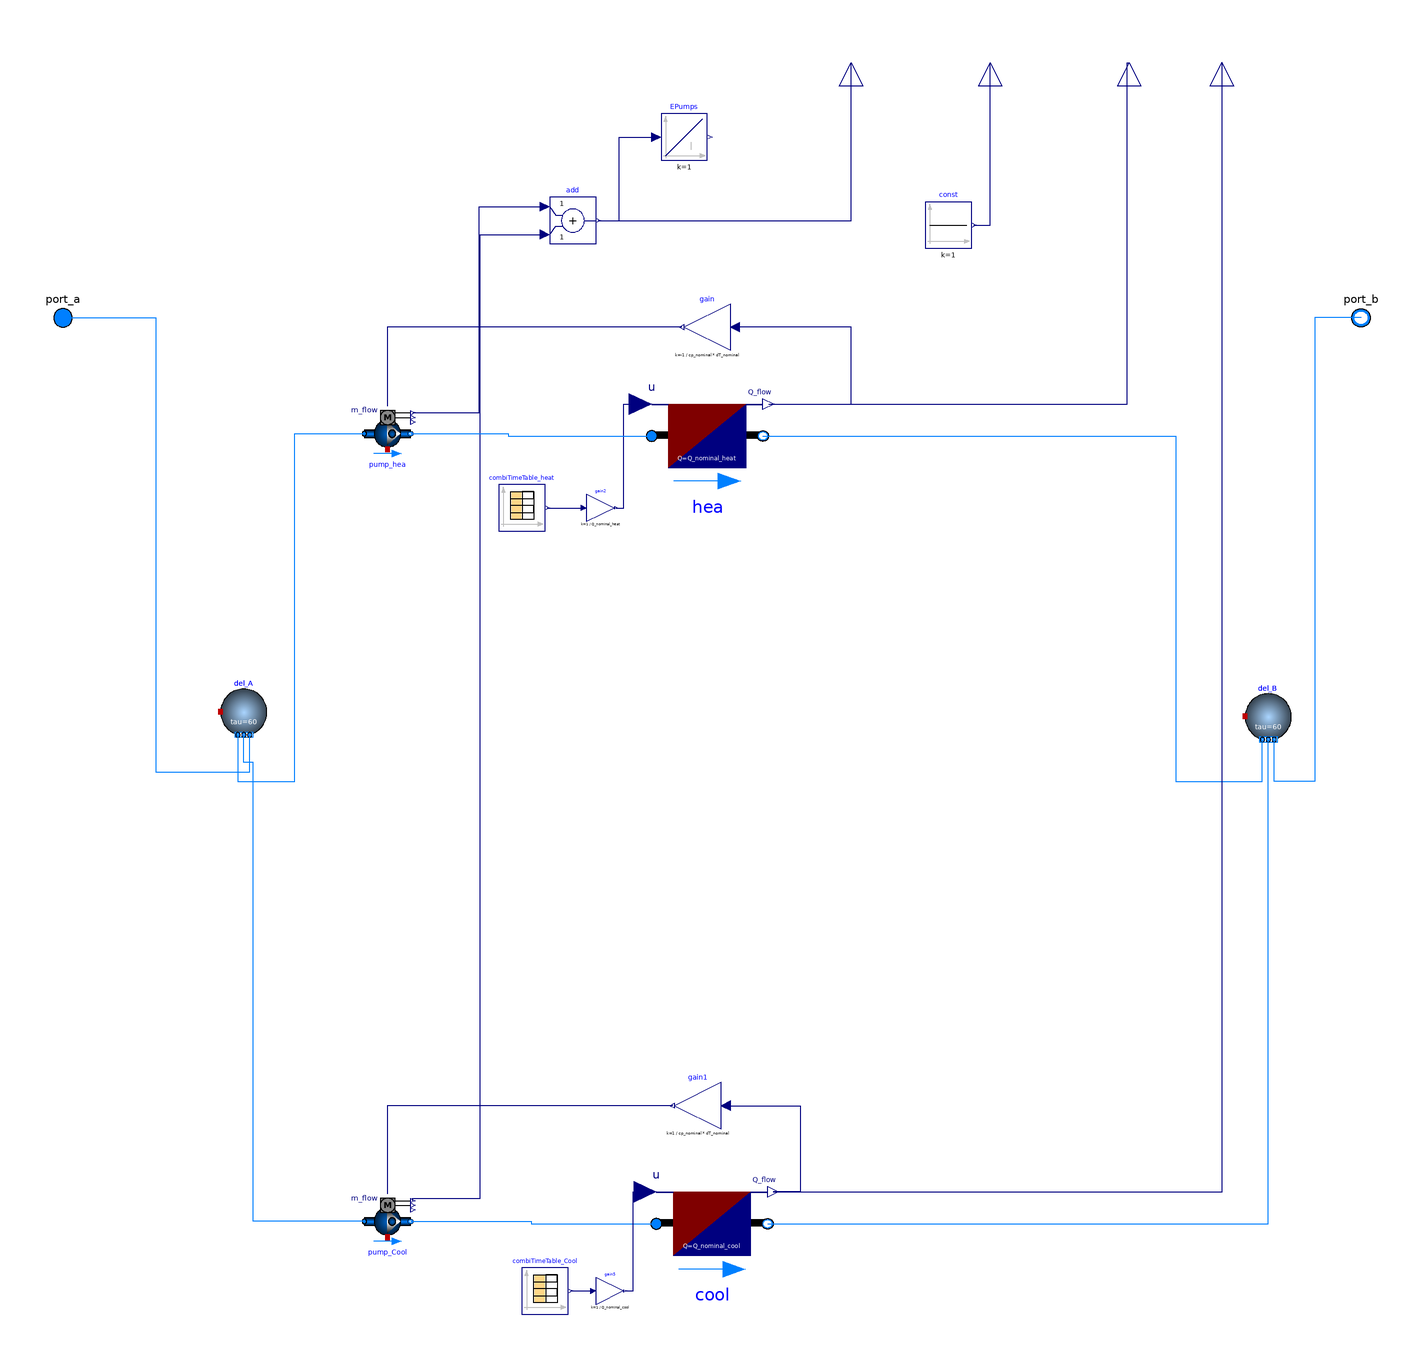

This picture is the connection diagram that the Modelica source below describes through its graphical annotations.

model RFBuilding_unidirectional

  Modelica.Fluid.Interfaces.FluidPort_a port_a(
    redeclare final package Medium = Medium,
    h_outflow(start=Medium.h_default)) "Fluid connector a"
    annotation (Placement(transformation(extent={{-290,190},{-270,210}}),
        iconTransformation(extent={{-300,-20},{-260,20}})));
  Modelica.Fluid.Interfaces.FluidPort_b port_b(
    redeclare final package Medium = Medium,
    h_outflow(start=Medium.h_default)) "Fluid connector b"
    annotation (Placement(transformation(extent={{290,190},{270,210}}),
        iconTransformation(extent={{298,-20},{258,20}})));
  replaceable package Medium =
      Modelica.Media.Interfaces.PartialMedium "Medium model for water";

parameter Modelica.SIunits.HeatFlowRate Q_nominal_heat = 12240;
parameter Modelica.SIunits.HeatFlowRate Q_nominal_cool = 19489;
parameter Modelica.SIunits.TemperatureDifference dT_nominal= 6;
parameter Modelica.SIunits.MassFlowRate m_flow_nominal = 5*Q_nominal_cool/(cp_nominal*dT_nominal);
parameter Modelica.SIunits.HeatCapacity cp_nominal = 4187;

protected
  Buildings.Fluid.Delays.DelayFirstOrder del_A(
    nPorts=3,
    redeclare package Medium = Medium,
    m_flow_nominal=m_flow_nominal)
    annotation (Placement(transformation(extent={{-212,20},{-192,40}})));
public
  Buildings.Fluid.Movers.FlowControlled_m_flow pump_hea(
    redeclare package Medium = Medium,
    addPowerToMedium=false,
    inputType=Buildings.Fluid.Types.InputType.Continuous,
    energyDynamics=Modelica.Fluid.Types.Dynamics.DynamicFreeInitial,
    use_inputFilter=true,
    m_flow_nominal=m_flow_nominal)
    annotation (Placement(transformation(extent={{-150,140},{-130,160}})));
public
  Modelica.Blocks.Interfaces.RealOutput eleHP
    "Electrical power consumed for space heating" annotation (Placement(
        transformation(
        extent={{-10,-10},{10,10}},
        rotation=90,
        origin={120,310})));
  Modelica.Blocks.Interfaces.RealOutput Qflow_heat "Space heating thermal load"
    annotation (Placement(transformation(extent={{-10,-10},{10,10}},
        rotation=90,
        origin={180,310})));
protected
  Buildings.Fluid.Delays.DelayFirstOrder del_B(
    nPorts=3,
    redeclare package Medium = Medium,
    m_flow_nominal=m_flow_nominal)
    annotation (Placement(transformation(extent={{230,18},{250,38}})));
public
  Buildings.Fluid.Movers.FlowControlled_m_flow pump_Cool(
    redeclare package Medium = Medium,
    addPowerToMedium=false,
    inputType=Buildings.Fluid.Types.InputType.Continuous,
    energyDynamics=Modelica.Fluid.Types.Dynamics.DynamicFreeInitial,
    use_inputFilter=true,
    m_flow_nominal=m_flow_nominal)
    annotation (Placement(transformation(extent={{-150,-200},{-130,-180}})));
  Modelica.Blocks.Interfaces.RealOutput Qflow_cool "Space heating thermal load"
    annotation (Placement(transformation(extent={{-10,-10},{10,10}},
        rotation=90,
        origin={220,310})));
protected
  Modelica.Blocks.Math.Gain gain(k=-1/(cp_nominal*dT_nominal))
    annotation (Placement(transformation(extent={{8,186},{-12,206}})));
  Modelica.Blocks.Math.Gain gain1(k=1/(cp_nominal*dT_nominal))
    annotation (Placement(transformation(extent={{4,-150},{-16,-130}})));
public
  Modelica.Blocks.Interfaces.RealOutput elePumps
    annotation (Placement(transformation(extent={{-10,-10},{10,10}},
        rotation=90,
        origin={60,310})));
  Modelica.Blocks.Math.Add  add
    annotation (Placement(transformation(extent={{-70,232},{-50,252}})));
  Buildings.Fluid.HeatExchangers.HeaterCooler_u hea(
    redeclare package Medium = Medium,
    energyDynamics=Modelica.Fluid.Types.Dynamics.DynamicFreeInitial,
    m_flow_nominal=m_flow_nominal,
    dp_nominal=30000,
    Q_flow_nominal=Q_nominal_heat)
    annotation (Placement(transformation(extent={{-26,126},{22,172}})));
  Modelica.Blocks.Sources.CombiTimeTable combiTimeTable_heat(
    tableOnFile=true,
    tableName="tab1",
    fileName=
        "/home/justus/Documents/Topology_Analysis_5GDHC/Resources/Loads/LookUp_Table/heating_ambient.mos")
    annotation (Placement(transformation(extent={{-92,108},{-72,128}})));
  Modelica.Blocks.Math.Gain gain2(k=1/(Q_nominal_heat))
    annotation (Placement(transformation(extent={{-54,112},{-42,124}})));
  Buildings.Fluid.HeatExchangers.HeaterCooler_u cool(
    m_flow_nominal=1,
    redeclare package Medium = Medium,
    energyDynamics=Modelica.Fluid.Types.Dynamics.DynamicFreeInitial,
    dp_nominal=30000,
    Q_flow_nominal=Q_nominal_cool)
    annotation (Placement(transformation(extent={{-24,-214},{24,-168}})));
  Modelica.Blocks.Sources.CombiTimeTable combiTimeTable_Cool(
    tableOnFile=true,
    tableName="tab1",
    fileName=
        "/home/justus/Documents/Topology_Analysis_5GDHC/Resources/Loads/LookUp_Table/cooling_ambient.mos")
    annotation (Placement(transformation(extent={{-82,-230},{-62,-210}})));
  Modelica.Blocks.Math.Gain gain5(k=1/(Q_nominal_cool))
    annotation (Placement(transformation(extent={{-50,-226},{-38,-214}})));
  Modelica.Blocks.Sources.Constant const(k=1)
    annotation (Placement(transformation(extent={{92,230},{112,250}})));
public
  Modelica.Blocks.Continuous.Integrator EPumps(y(unit="J"))
    "Electrical energy for space heating and hot water"
    annotation (Placement(transformation(extent={{-22,268},{-2,288}})));
equation

  connect(del_A.ports[1], pump_hea.port_a) annotation (Line(points={{-204.667,
          20},{-204.667,0},{-180,0},{-180,150},{-150,150}}, color={0,127,255}));
  connect(eleHP, eleHP)
    annotation (Line(points={{120,310},{120,310}}, color={0,0,127}));
  connect(gain.y, pump_hea.m_flow_in) annotation (Line(points={{-13,196},{
          -140,196},{-140,162}}, color={0,0,127}));
  connect(gain1.y, pump_Cool.m_flow_in) annotation (Line(points={{-17,-140},{
          -140,-140},{-140,-178}}, color={0,0,127}));
  connect(pump_hea.P, add.u1) annotation (Line(points={{-129,159},{-100.5,159},
          {-100.5,248},{-72,248}}, color={0,0,127}));
  connect(pump_Cool.P, add.u2) annotation (Line(points={{-129,-181},{-129,
          -180},{-100,-180},{-100,236},{-72,236}}, color={0,0,127}));
  connect(add.y, elePumps)
    annotation (Line(points={{-49,242},{60,242},{60,310}},
                                                   color={0,0,127}));

  connect(pump_Cool.port_a, del_A.ports[2]) annotation (Line(points={{-150,
          -190},{-198,-190},{-198,-8},{-198,-8},{-198,8},{-202,8},{-202,20}},
        color={0,127,255}));
  connect(combiTimeTable_heat.y[1], gain2.u)
    annotation (Line(points={{-71,118},{-55.2,118}}, color={0,0,127}));
  connect(gain2.y, hea.u) annotation (Line(points={{-41.4,118},{-38,118},{-38,
          162.8},{-30.8,162.8}}, color={0,0,127}));
  connect(pump_hea.port_b, hea.port_a) annotation (Line(points={{-130,150},{
          -88,150},{-88,149},{-26,149}}, color={0,127,255}));
  connect(hea.port_b, del_B.ports[1]) annotation (Line(points={{22,149},{200,
          149},{200,0},{237.333,0},{237.333,18}}, color={0,127,255}));
  connect(hea.Q_flow, gain.u) annotation (Line(points={{24.4,162.8},{60,162.8},
          {60,196},{10,196}}, color={0,0,127}));
  connect(pump_Cool.port_b, cool.port_a) annotation (Line(points={{-130,-190},{-78,
          -190},{-78,-191},{-24,-191}}, color={0,127,255}));
  connect(cool.port_b, del_B.ports[2]) annotation (Line(points={{24,-191},{
          240,-191},{240,18}}, color={0,127,255}));
  connect(gain1.u, cool.Q_flow) annotation (Line(points={{6,-140},{38,-140},{38,
          -177.2},{26.4,-177.2}}, color={0,0,127}));
  connect(combiTimeTable_Cool.y[1], gain5.u)
    annotation (Line(points={{-61,-220},{-51.2,-220}}, color={0,0,127}));
  connect(gain5.y, cool.u) annotation (Line(points={{-37.4,-220},{-34,-220},{-34,
          -177.2},{-28.8,-177.2}}, color={0,0,127}));
  connect(cool.Q_flow, Qflow_cool) annotation (Line(points={{26.4,-177.2},{
          220.2,-177.2},{220.2,310},{220,310}},
                                            color={0,0,127}));
  connect(hea.Q_flow, Qflow_heat) annotation (Line(points={{24.4,162.8},{
          179.2,162.8},{179.2,310},{180,310}}, color={0,0,127}));
  connect(const.y, eleHP) annotation (Line(points={{113,240},{120,240},{120,
          310}}, color={0,0,127}));
  connect(add.y, EPumps.u) annotation (Line(points={{-49,242},{-40,242},{-40,
          278},{-24,278}}, color={0,0,127}));
  connect(Qflow_heat, Qflow_heat)
    annotation (Line(points={{180,310},{180,310}}, color={0,0,127}));
  connect(port_a, del_A.ports[3]) annotation (Line(points={{-280,200},{-240,200},
          {-240,4},{-199.333,4},{-199.333,20}},      color={0,127,255}));
  connect(port_b, del_B.ports[3]) annotation (Line(points={{280,200},{260,200},
          {260,0},{242.667,0},{242.667,18}}, color={0,127,255}));
  annotation (
    Diagram(coordinateSystem(extent={{-280,-300},{280,300}})),
    Icon(coordinateSystem(extent={{-280,-300},{280,300}}), graphics={Rectangle(
          extent={{-280,300},{280,-300}},
          lineColor={28,108,200},
          fillColor={255,255,255},
          fillPattern=FillPattern.Solid), Rectangle(
          extent={{-266,118},{262,-282}},
          fillColor={135,135,135},
          fillPattern=FillPattern.Solid,
          pattern=LinePattern.None),
        Rectangle(
          extent={{58,46},{176,-52}},
          lineColor={0,0,0},
          fillColor={215,215,215},
          fillPattern=FillPattern.Solid),
      Polygon(
        points={{0,264},{-266,118},{262,118},{0,264}},
        lineColor={95,95,95},
        smooth=Smooth.None,
        fillPattern=FillPattern.Solid,
        fillColor={95,95,95}),
        Rectangle(
          extent={{-188,-116},{-74,-282}},
          lineColor={0,0,0},
          fillColor={215,215,215},
          fillPattern=FillPattern.Solid),
        Rectangle(
          extent={{58,-4},{116,-52}},
          lineColor={0,0,0},
          fillColor={215,215,215},
          fillPattern=FillPattern.Solid),
        Rectangle(
          extent={{58,46},{116,-2}},
          lineColor={0,0,0},
          fillColor={215,215,215},
          fillPattern=FillPattern.Solid),
        Rectangle(
          extent={{118,46},{176,-2}},
          lineColor={0,0,0},
          fillColor={215,215,215},
          fillPattern=FillPattern.Solid),
        Rectangle(
          extent={{118,-4},{176,-52}},
          lineColor={0,0,0},
          fillColor={215,215,215},
          fillPattern=FillPattern.Solid),
        Ellipse(
          extent={{-98,-200},{-84,-214}},
          pattern=LinePattern.None,
          fillColor={135,135,135},
          fillPattern=FillPattern.Solid)}));
end RFBuilding_unidirectional;